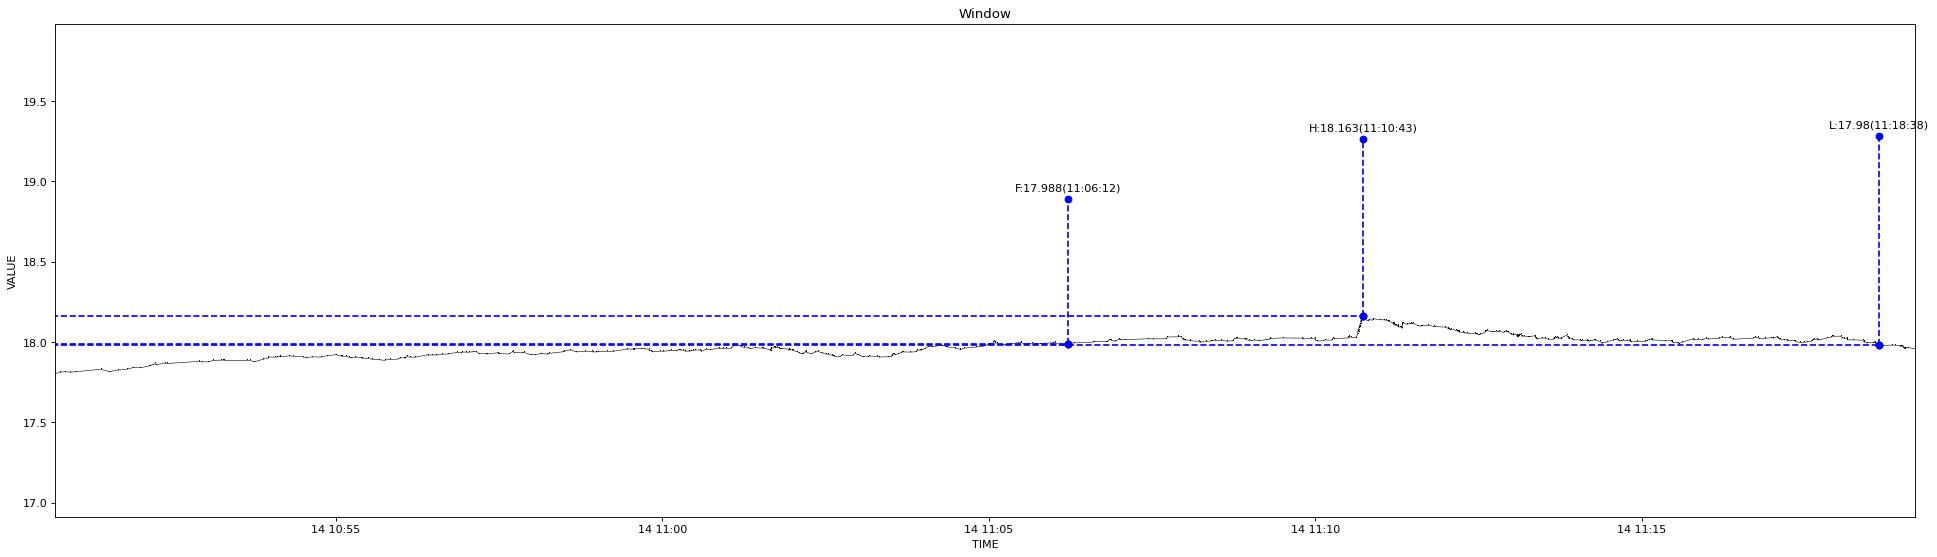

The table this chart was drawn from, first rows:
1639450242077, 17.802
1639450247029, 17.81
1639450251035, 17.82
1639450256126, 17.81
1639450260993, 17.81
1639450284383, 17.83
1639450292263, 17.82
1639450300302, 17.82
1639450308302, 17.83
1639450314430, 17.84
1639450320382, 17.84
1639450328453, 17.85
1639450329421, 17.85
1639450332199, 17.86
1639450334888, 17.87
1639450335410, 17.86
1639450343467, 17.87
1639450345900, 17.87
1639450374567, 17.88
1639450377521, 17.88
1639450383467, 17.88
1639450387536, 17.89
1639450387731, 17.89
1639450395447, 17.89
1639450396446, 17.89
1639450397623, 17.89
1639450397773, 17.89
1639450418560, 17.89
1639450421186, 17.89
1639450425670, 17.88
1639450433683, 17.89
1639450438370, 17.9
1639450438505, 17.91
1639450438737, 17.91
1639450444015, 17.91
1639450446887, 17.91
1639450449454, 17.91
1639450449833, 17.91
1639450457926, 17.91
1639450461903, 17.91
1639450470977, 17.91
1639450473367, 17.9
1639450478942, 17.91
1639450486678, 17.91
1639450492837, 17.91
1639450500549, 17.92
1639450505905, 17.91
1639450506046, 17.91
1639450509307, 17.91
1639450512435, 17.91
1639450514641, 17.9
1639450518878, 17.91
1639450523813, 17.9
1639450524497, 17.9
1639450524731, 17.9
1639450530484, 17.9
1639450533247, 17.89
1639450540466, 17.89
1639450545341, 17.89
1639450545442, 17.89
1639450550559, 17.89
... 583 more rows
